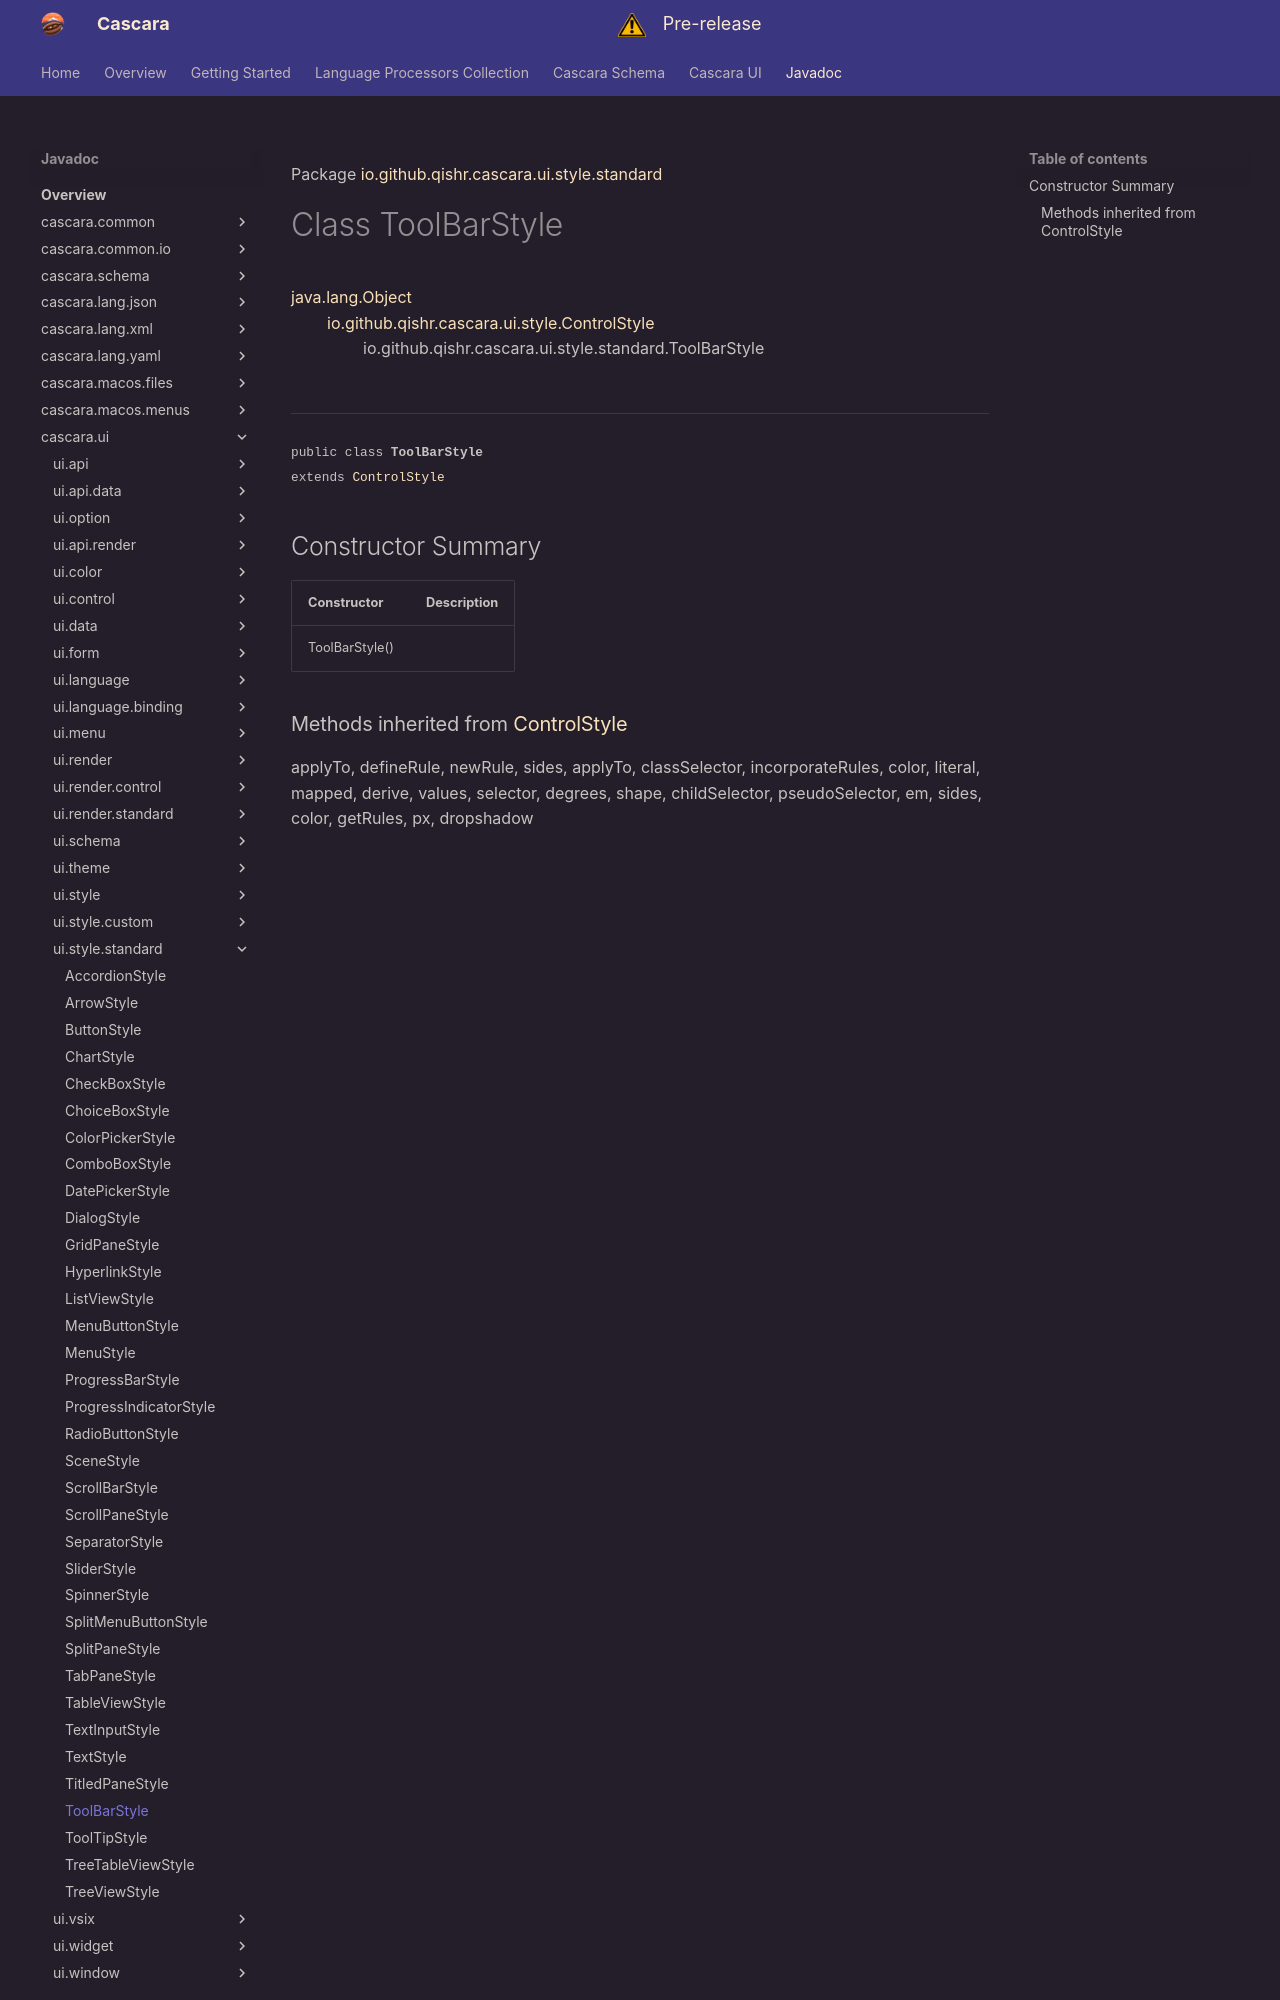

repository: qishr/qishr.github.io · page: javadoc/latest/cascara.ui/io/github/qishr/cascara/ui/style/standard/ToolBarStyle/index.html · generator: mkdocs

Package [io.github.qishr.cascara.ui.style.standard](index.md)

# Class ToolBarStyle
[java.lang.Object](https://docs.oracle.com/en/java/javase/24/docs/api/java.base/java/lang/Object.html)<br/>
        [io.github.qishr.cascara.ui.style.ControlStyle](../../../../../../../io/github/qishr/cascara/ui/style/ControlStyle.md)<br/>
                io.github.qishr.cascara.ui.style.standard.ToolBarStyle<br/>
<br/>

----

<span style="font-family: monospace; font-size: 80%;">public class __ToolBarStyle__<br/>extends [ControlStyle](../../../../../../../io/github/qishr/cascara/ui/style/ControlStyle.md)
</span>


## Constructor Summary

| Constructor    | Description |
|----------------|-------------|
| ToolBarStyle() |             |
